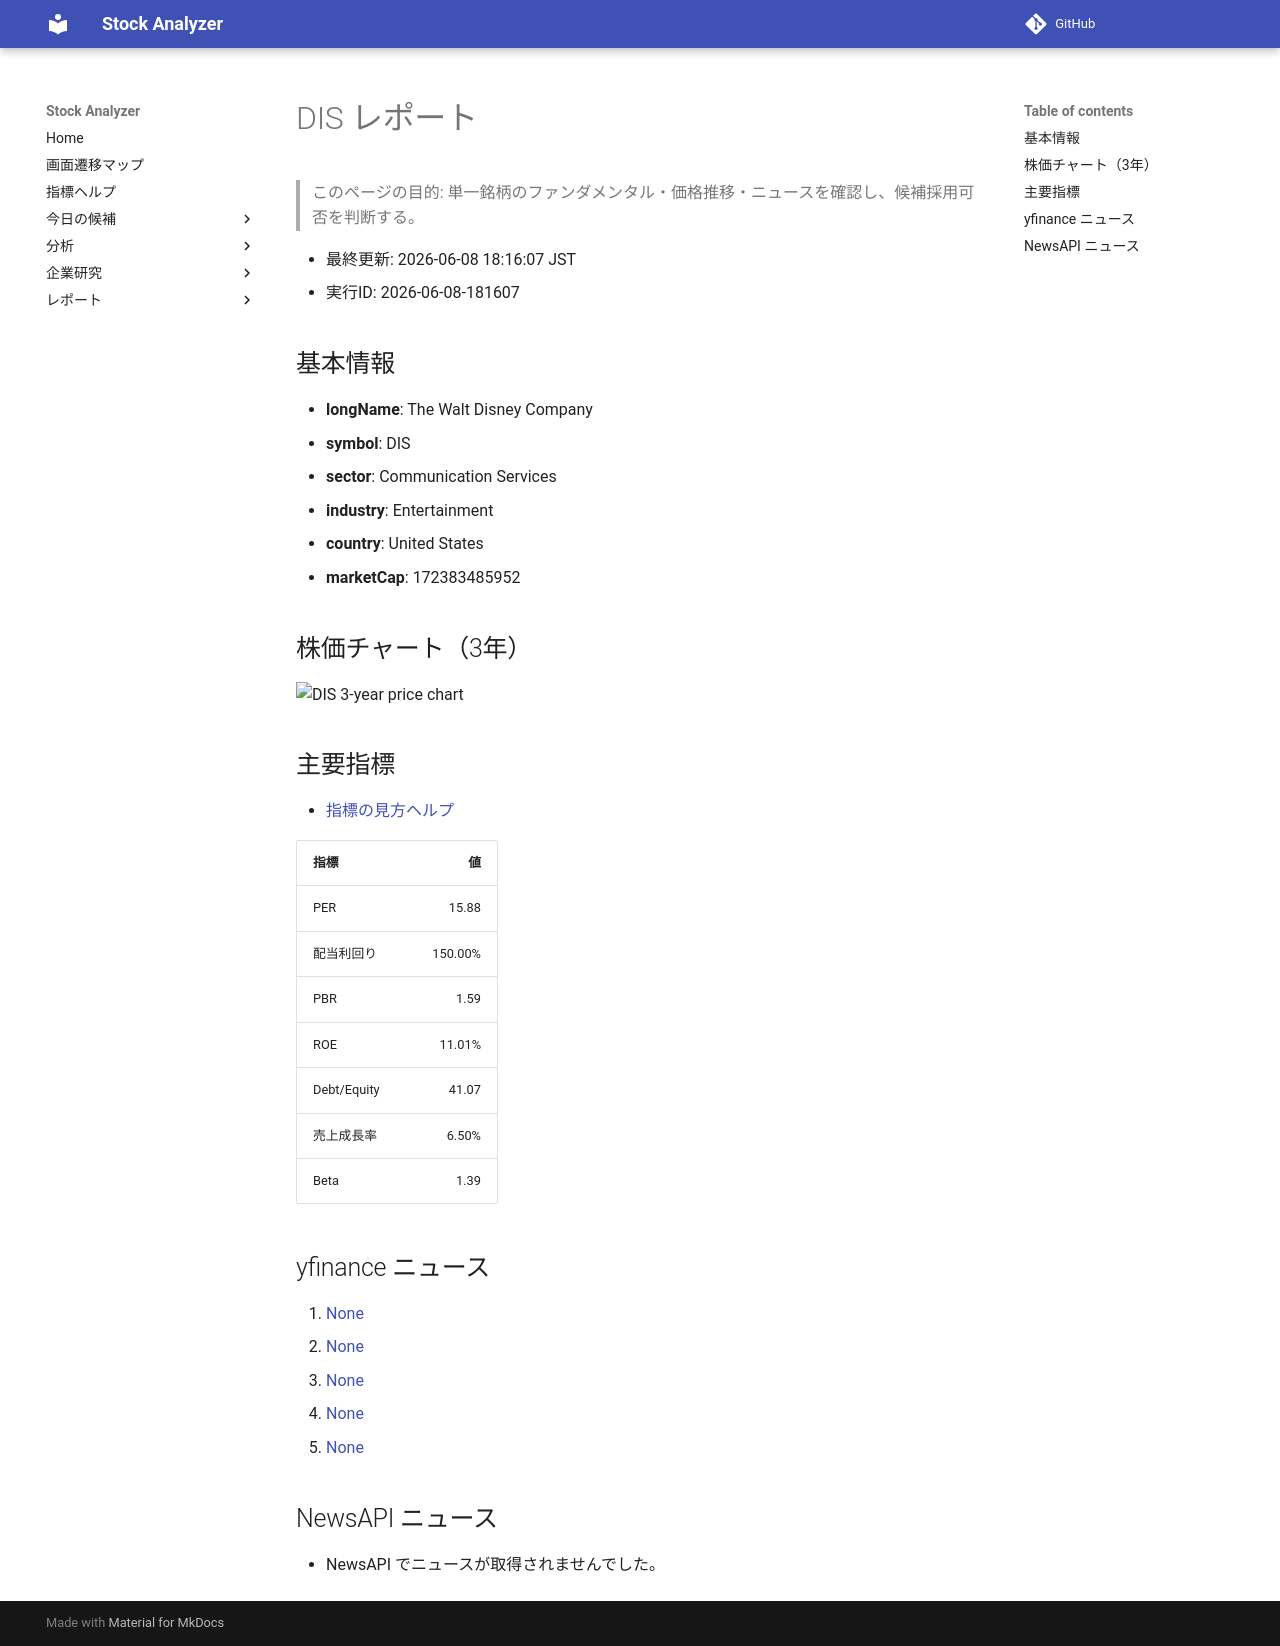

repository: Yumi-note/Making-APP · page: stocks/2026-06-08/181607/DIS/index.html · generator: mkdocs

# DIS レポート

> このページの目的: 単一銘柄のファンダメンタル・価格推移・ニュースを確認し、候補採用可否を判断する。

- 最終更新: 2026-06-08 18:16:07 JST
- 実行ID: 2026-06-08-181607

## 基本情報

- **longName**: The Walt Disney Company
- **symbol**: DIS
- **sector**: Communication Services
- **industry**: Entertainment
- **country**: United States
- **marketCap**: 172383485952

## 株価チャート（3年）

![DIS 3-year price chart](DIS_3y.png)

## 主要指標

- [指標の見方ヘルプ](../../../../indicators.md)

| 指標 | 値 |
|---|---:|
| PER | 15.88 |
| 配当利回り | 150.00% |
| PBR | 1.59 |
| ROE | 11.01% |
| Debt/Equity | 41.07 |
| 売上成長率 | 6.50% |
| Beta | 1.39 |

## yfinance ニュース

1. [None](None)
2. [None](None)
3. [None](None)
4. [None](None)
5. [None](None)

## NewsAPI ニュース

- NewsAPI でニュースが取得されませんでした。
